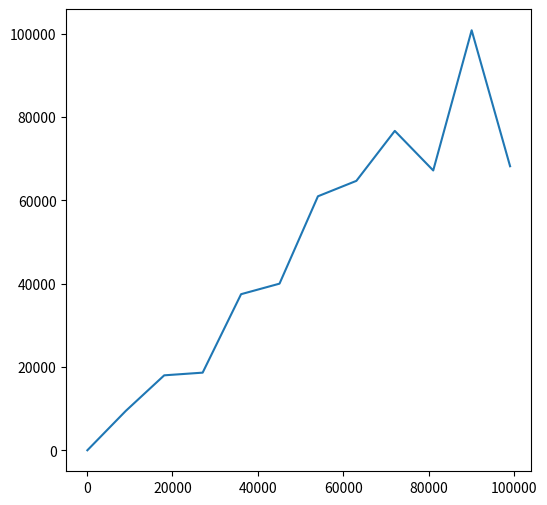

Python code for this plot:
import matplotlib.pyplot as plt
import numpy as np
import math
import scipy.optimize
plt.figure(figsize=(6,6))
n_values = [100,
1100,
2100,
3100,
4100,
5100,
6100,
7100,
8100,
9100,
10100,
11100,
12100,
13100,
14100,
15100,
16100,
17100,
18100,
19100,
20100,
21100,
22100,
23100,
24100,
25100,
26100,
27100,
28100,
29100,
30100,
31100,
32100,
33100,
34100,
35100,
36100,
37100,
38100,
39100,
40100,
41100,
42100,
43100,
44100,
45100,
46100,
47100,
48100,
49100,
50100,
51100,
52100,
53100,
54100,
55100,
56100,
57100,
58100,
59100,
60100,
61100,
62100,
63100,
64100,
65100,
66100,
67100,
68100,
69100,
70100,
71100,
72100,
73100,
74100,
75100,
76100,
77100,
78100,
79100,
80100,
81100,
82100,
83100,
84100,
85100,
86100,
87100,
88100,
89100,
90100,
91100,
92100,
93100,
94100,
95100,
96100,
97100,
98100,
99100,
100100,
101100,
102100,
103100,
104100,
105100,
106100,
107100,
108100,
109100,
110100,
111100,
112100,
113100,
114100,
115100,
116100,
117100,
118100,
119100,
120100,
121100,
122100,
123100,
124100,
125100,
126100,
127100,
128100,
129100,
130100,
131100,
132100,
133100,
134100,
135100,
136100,
137100,
138100,
139100,
140100,
141100,
142100,
143100,
144100,
145100,
146100,
147100,
148100,
149100,
150100,
151100,
152100,
153100,
154100,
155100,
156100,
157100,
158100,
159100,
160100,
161100,
162100,
163100,
164100,
165100,
166100,
167100,
168100,
169100,
170100,
171100,
172100,
173100,
174100,
175100,
176100,
177100,
178100,
179100,
180100,
181100,
182100,
183100,
184100,
185100,
186100,
187100,
188100,
189100,
190100,
191100,
192100,
193100,
194100,
195100,
196100,
197100,
198100,
199100,
200100,
201100,
202100,
203100,
204100,
205100,
206100,
207100,
208100,
209100,
210100,
211100,
212100,
213100,
214100,
215100,
216100,
217100,
218100,
219100,
220100,
221100,
222100,
223100,
224100,
225100,
226100,
227100,
228100,
229100,
230100,
231100,
232100,
233100,
234100,
235100,
236100,
237100,
238100,
239100,
240100,
241100,
242100,
243100,
244100,
245100,
246100,
247100,
248100,
249100,
250100,
251100,
252100,
253100,
254100,
255100,
256100,
257100,
258100,
259100,
260100,
261100,
262100,
263100,
264100,
265100,
266100,
267100,
268100,
269100,
270100,
271100,
272100,
273100,
274100,
275100,
276100,
277100,
278100,
279100,
280100,
281100,
282100,
283100,
284100,
285100,
286100,
287100,
288100,
289100,
290100,
291100,
292100,
293100,
294100,
295100,
296100,
297100,
298100,
299100,
300100,
301100,
302100,
303100,
304100,
305100,
306100,
307100,
308100,
309100,
310100,
311100,
312100,
313100,
314100,
315100,
316100,
317100,
318100,
319100,
320100,
321100,
322100,
323100,
324100,
325100,
326100,
327100,
328100,
329100,
330100,
331100,
332100,
333100,
334100,
335100,
336100,
337100,
338100,
339100,
340100,
341100,
342100,
343100,
344100,
345100,
346100,
347100,
348100,
349100,
350100,
351100,
352100,
353100,
354100,
355100,
356100,
357100,
358100,
359100,
360100,
361100,
362100,
363100,
364100,
365100,
366100,
367100,
368100,
369100,
370100,
371100,
372100,
373100,
374100,
375100,
376100,
377100,
378100,
379100,
380100,
381100,
382100,
383100,
384100,
385100,
386100,
387100,
388100,
389100,
390100,
391100,
392100,
393100,
394100,
395100,
396100,
397100,
398100,
399100,
400100,
401100,
402100,
403100,
404100,
405100,
406100,
407100,
408100,
409100,
410100,
411100,
412100,
413100,
414100,
415100,
416100,
417100,
418100,
419100,
420100,
421100,
422100,
423100,
424100,
425100,
426100,
427100,
428100,
429100,
430100,
431100,
432100,
433100,
434100,
435100,
436100,
437100,
438100,
439100,
440100,
441100,
442100,
443100,
444100,
445100,
446100,
447100,
448100,
449100,
450100,
451100,
452100,
453100,
454100,
455100,
456100,
457100,
458100,
459100,
460100,
461100,
462100,
463100,
464100,
465100,
466100,
467100,
468100,
469100,
470100,
471100,
472100,
473100,
474100,
475100,
476100,
477100,
478100,
479100,
480100,
481100,
482100,
483100,
484100,
485100,
486100,
487100,
488100,
489100,
490100,
491100,
492100,
493100,
494100,
495100,
496100,
497100,
498100,
499100,
500100,
501100,
502100,
503100,
504100,
505100,
506100,
507100,
508100,
509100,
510100,
511100,
512100,
513100,
514100,
515100,
516100,
517100,
518100,
519100,
520100,
521100,
522100,
523100,
524100,
525100,
526100,
527100,
528100,
529100,
530100,
531100,
532100,
533100,
534100,
535100,
536100,
537100,
538100,
539100,
540100,
541100,
542100,
543100,
544100,
545100,
546100,
547100,
548100,
549100,
550100,
551100,
552100,
553100,
554100,
555100,
556100,
557100,
558100,
559100,
560100,
561100,
562100,
563100,
564100,
565100,
566100,
567100,
568100,
569100,
570100,
571100,
572100,
573100,
574100,
575100,
576100,
577100,
578100,
579100,
580100,
581100,
582100,
583100,
584100,
585100,
586100,
587100,
588100,
589100,
590100,
591100,
592100,
593100,
594100,
595100,
596100,
597100,
598100,
599100,
600100,
601100,
602100,
603100,
604100,
605100,
606100,
607100,
608100,
609100,
610100,
611100,
612100,
613100,
614100,
615100,
616100,
617100,
618100,
619100,
620100,
621100,
622100,
623100,
624100,
625100,
626100,
627100,
628100,
629100,
630100,
631100,
632100,
633100,
634100,
635100,
636100,
637100,
638100,
639100,
640100,
641100,
642100,
643100,
644100,
645100,
646100,
647100,
648100,
649100,
650100,
651100,
652100,
653100,
654100,
655100,
656100,
657100,
658100,
659100,
660100,
661100,
662100,
663100,
664100,
665100,
666100,
667100,
668100,
669100,
670100,
671100,
672100,
673100,
674100,
675100,
676100,
677100,
678100,
679100,
680100,
681100,
682100,
683100,
684100,
685100,
686100,
687100,
688100,
689100,
690100,
691100,
692100,
693100,
694100,
695100,
696100,
697100,
698100,
699100,
700100,
701100,
702100,
703100,
704100,
705100,
706100,
707100,
708100,
709100,
710100,
711100,
712100,
713100,
714100,
715100,
716100,
717100,
718100,
719100,
720100,
721100,
722100,
723100,
724100,
725100,
726100,
727100,
728100,
729100,
730100,
731100,
732100,
733100,
734100,
735100,
736100,
737100,
738100,
739100,
740100,
741100,
742100,
743100,
744100,
745100,
746100,
747100,
748100,
749100,
750100,
751100,
752100,
753100,
754100,
755100,
756100,
757100,
758100,
759100,
760100,
761100,
762100,
763100,
764100,
765100,
766100,
767100,
768100,
769100,
770100,
771100,
772100,
773100,
774100,
775100,
776100,
777100,
778100,
779100,
780100,
781100,
782100,
783100,
784100,
785100,
786100,
787100,
788100,
789100,
790100,
791100,
792100,
793100,
794100,
795100,
796100,
797100,
798100,
799100,
800100,
801100,
802100,
803100,
804100,
805100,
806100,
807100,
808100,
809100,
810100,
811100,
812100,
813100,
814100,
815100,
816100,
817100,
818100,
819100,
820100,
821100,
822100,
823100,
824100,
825100,
826100,
827100,
828100,
829100,
830100,
831100,
832100,
833100,
834100,
835100,
836100,
837100,
838100,
839100,
840100,
841100,
842100,
843100,
844100,
845100,
846100,
847100,
848100,
849100,
850100,
851100,
852100,
853100,
854100,
855100,
856100,
857100,
858100,
859100,
860100,
861100,
862100,
863100,
864100,
865100,
866100,
867100,
868100,
869100,
870100,
871100,
872100,
873100,
874100,
875100,
876100,
877100,
878100,
879100,
880100,
881100,
882100,
883100,
884100,
885100,
886100,
887100,
888100,
889100,
890100,
891100,
892100,
893100,
894100,
895100,
896100,
897100,
898100,
899100,
900100,
901100,
902100,
903100,
904100,
905100,
906100,
907100,
908100,
909100,
910100,
911100,
912100,
913100,
914100,
915100,
916100,
917100,
918100,
919100,
920100,
921100,
922100,
923100,
924100,
925100,
926100,
927100,
928100,
929100,
930100,
931100,
932100,
933100,
934100,
935100,
936100,
937100,
938100,
939100,
940100,
941100,
942100,
943100,
944100,
945100,
946100,
947100,
948100,
949100,
950100,
951100,
952100,
953100,
954100,
955100,
956100,
957100,
958100,
959100,
960100,
961100,
962100,
963100,
964100,
965100,
966100,
967100,
968100,
969100,
970100,
971100,
972100,
973100,
974100,
975100,
976100,
977100,
978100,
979100,
980100,
981100,
982100,
983100,
984100,
985100,
986100,
987100,
988100,
989100,
990100,
991100,
992100,
993100,
994100,
995100,
996100,
997100,
998100,
999100
]
t_bin_search = [51,
63,
68,
70,
69,
71,
73,
74,
72,
74,
73,
75,
75,
76,
75,
77,
77,
76,
77,
77,
77,
79,
78,
78,
81,
78,
79,
79,
81,
79,
79,
79,
79,
80,
81,
80,
80,
82,
81,
81,
81,
81,
81,
81,
81,
82,
81,
83,
82,
82,
83,
86,
86,
84,
84,
83,
82,
84,
83,
83,
85,
84,
87,
84,
84,
84,
85,
83,
85,
83,
84,
85,
84,
84,
85,
84,
84,
86,
84,
85,
86,
84,
85,
86,
86,
87,
86,
85,
85,
86,
86,
86,
86,
87,
86,
85,
87,
86,
87,
87,
87,
87,
86,
87,
86,
88,
86,
87,
88,
88,
89,
88,
89,
87,
88,
92,
88,
88,
88,
88,
88,
89,
89,
88,
88,
89,
89,
89,
88,
89,
88,
90,
90,
89,
90,
89,
91,
89,
90,
90,
89,
90,
89,
89,
90,
90,
90,
90,
91,
95,
90,
91,
89,
90,
91,
90,
91,
91,
91,
90,
91,
92,
91,
91,
91,
91,
92,
91,
92,
91,
91,
92,
91,
91,
92,
92,
92,
92,
91,
92,
91,
91,
92,
92,
91,
92,
93,
92,
93,
91,
93,
92,
92,
92,
93,
93,
92,
93,
93,
92,
93,
93,
94,
93,
93,
93,
94,
93,
94,
92,
94,
94,
92,
94,
93,
94,
94,
94,
93,
94,
93,
94,
93,
94,
94,
95,
94,
94,
93,
95,
95,
95,
94,
94,
94,
95,
94,
95,
94,
94,
97,
95,
95,
96,
94,
94,
95,
94,
96,
94,
96,
97,
95,
95,
97,
95,
95,
95,
95,
96,
97,
97,
97,
96,
96,
95,
96,
95,
96,
96,
96,
97,
96,
95,
96,
96,
96,
97,
95,
97,
96,
97,
96,
96,
97,
97,
97,
96,
97,
97,
97,
96,
97,
97,
97,
97,
97,
97,
97,
98,
96,
98,
97,
98,
98,
98,
97,
98,
97,
97,
98,
98,
97,
99,
97,
98,
98,
98,
97,
98,
98,
98,
98,
98,
99,
97,
100,
98,
98,
98,
101,
99,
98,
98,
100,
99,
100,
99,
99,
99,
99,
99,
102,
100,
98,
100,
99,
99,
98,
100,
98,
99,
99,
100,
100,
99,
99,
101,
99,
100,
98,
100,
99,
106,
99,
100,
99,
100,
100,
99,
99,
100,
99,
100,
101,
99,
100,
99,
99,
99,
100,
100,
101,
100,
100,
100,
100,
99,
100,
99,
101,
100,
100,
101,
100,
99,
100,
100,
100,
101,
101,
100,
101,
100,
102,
101,
102,
101,
100,
101,
100,
101,
100,
102,
101,
100,
100,
102,
101,
102,
100,
102,
101,
101,
101,
101,
101,
101,
101,
102,
103,
101,
102,
102,
102,
102,
101,
101,
101,
101,
101,
101,
102,
101,
103,
101,
102,
102,
103,
101,
102,
101,
102,
102,
102,
101,
101,
102,
101,
102,
101,
102,
102,
103,
103,
102,
102,
102,
103,
102,
102,
104,
102,
102,
104,
103,
101,
103,
103,
102,
101,
103,
101,
103,
102,
102,
102,
103,
101,
103,
103,
103,
102,
103,
103,
102,
102,
103,
103,
103,
104,
101,
104,
102,
103,
103,
102,
102,
104,
103,
103,
103,
103,
103,
102,
102,
103,
104,
103,
103,
103,
103,
102,
104,
104,
102,
102,
103,
103,
104,
103,
103,
103,
104,
103,
103,
103,
103,
103,
103,
103,
103,
103,
105,
102,
104,
104,
104,
104,
104,
103,
104,
104,
108,
104,
104,
104,
103,
104,
105,
103,
104,
104,
104,
105,
104,
104,
104,
105,
103,
104,
103,
106,
103,
105,
103,
105,
104,
104,
104,
104,
105,
106,
105,
106,
105,
105,
106,
104,
103,
106,
104,
105,
104,
105,
105,
105,
105,
105,
104,
104,
104,
104,
105,
105,
104,
105,
106,
106,
105,
105,
104,
106,
105,
105,
105,
105,
106,
105,
105,
105,
104,
107,
109,
109,
116,
109,
107,
110,
106,
106,
106,
106,
106,
105,
105,
105,
106,
105,
106,
105,
106,
106,
105,
106,
106,
105,
105,
106,
105,
107,
106,
106,
106,
105,
107,
105,
106,
106,
106,
106,
106,
106,
106,
106,
106,
106,
106,
105,
107,
105,
107,
106,
106,
107,
106,
106,
105,
106,
106,
107,
107,
106,
107,
107,
106,
106,
106,
115,
106,
107,
106,
106,
106,
107,
106,
106,
107,
106,
108,
106,
107,
106,
106,
105,
107,
106,
107,
106,
107,
106,
106,
106,
107,
106,
106,
107,
107,
107,
107,
107,
106,
107,
107,
107,
107,
106,
107,
107,
107,
107,
107,
106,
109,
107,
106,
107,
107,
108,
107,
107,
107,
107,
108,
107,
108,
112,
109,
108,
109,
106,
108,
108,
108,
107,
109,
106,
106,
107,
108,
108,
109,
107,
107,
109,
107,
107,
107,
107,
107,
108,
108,
107,
108,
108,
109,
107,
110,
108,
108,
111,
108,
109,
108,
109,
109,
109,
108,
109,
108,
107,
108,
108,
108,
108,
108,
108,
108,
108,
107,
108,
109,
108,
108,
108,
107,
109,
108,
109,
109,
107,
108,
110,
109,
107,
108,
108,
109,
108,
109,
109,
109,
108,
109,
108,
108,
110,
111,
114,
110,
110,
110,
109,
111,
109,
110,
109,
109,
109,
110,
109,
108,
109,
108,
110,
109,
108,
108,
110,
109,
109,
109,
109,
108,
108,
108,
109,
109,
108,
109,
108,
109,
109,
109,
109,
109,
108,
109,
109,
108,
109,
109,
108,
108,
109,
109,
108,
109,
109,
108,
109,
110,
108,
109,
108,
109,
109,
108,
109,
109,
109,
108,
109,
108,
109,
109,
109,
110,
108,
109,
110,
110,
109,
110,
109,
109,
109,
110,
109,
109,
110,
109,
109,
109,
110,
109,
110,
109,
110,
109,
109,
109,
109,
110,
109,
109,
109,
110,
109,
109,
113,
109,
109,
110,
109,
110,
109,
109,
111,
111,
109,
110,
110,
109,
109,
111,
109,
111,
109,
109,
111,
108,
111,
110,
108,
110,
110,
111,
111,
111,
113,
110,
110,
110,
111,
111,
110,
110,
110,
111,
110,
111,
110,
111,
110,
109,
111,
109,
111,
110,
110,
110,
112,
112,
109,
110,
111,
114,
110,
110,
111,
111,
112,
110,
112,
111,
111,
110,
111,
110]

n_values_sum = [100,
9100,
18100,
27100,
36100,
45100,
54100,
63100,
72100,
81100,
90100,
99100]
t_lin_sum_search = [47,
9492,
18024,
18667,
37486,
40012,
60968,
64666,
76654,
67162,
100785,
68174]

alpha = 5.518884851723676

fit_x = [i for i in range(1,1000000,5)]
fit_y = []
for x in fit_x:
    fit_y.append(alpha*math.log(x,2))

print(110/max(fit_y))

#plt.scatter(n_values, t_bin_search, s=0.5)
#plt.plot(n_values, t_bin_search, linewidth=0.1)
#plt.plot(fit_x,fit_y,color=(0,.5,0))
plt.plot(n_values_sum,t_lin_sum_search)
plt.show()